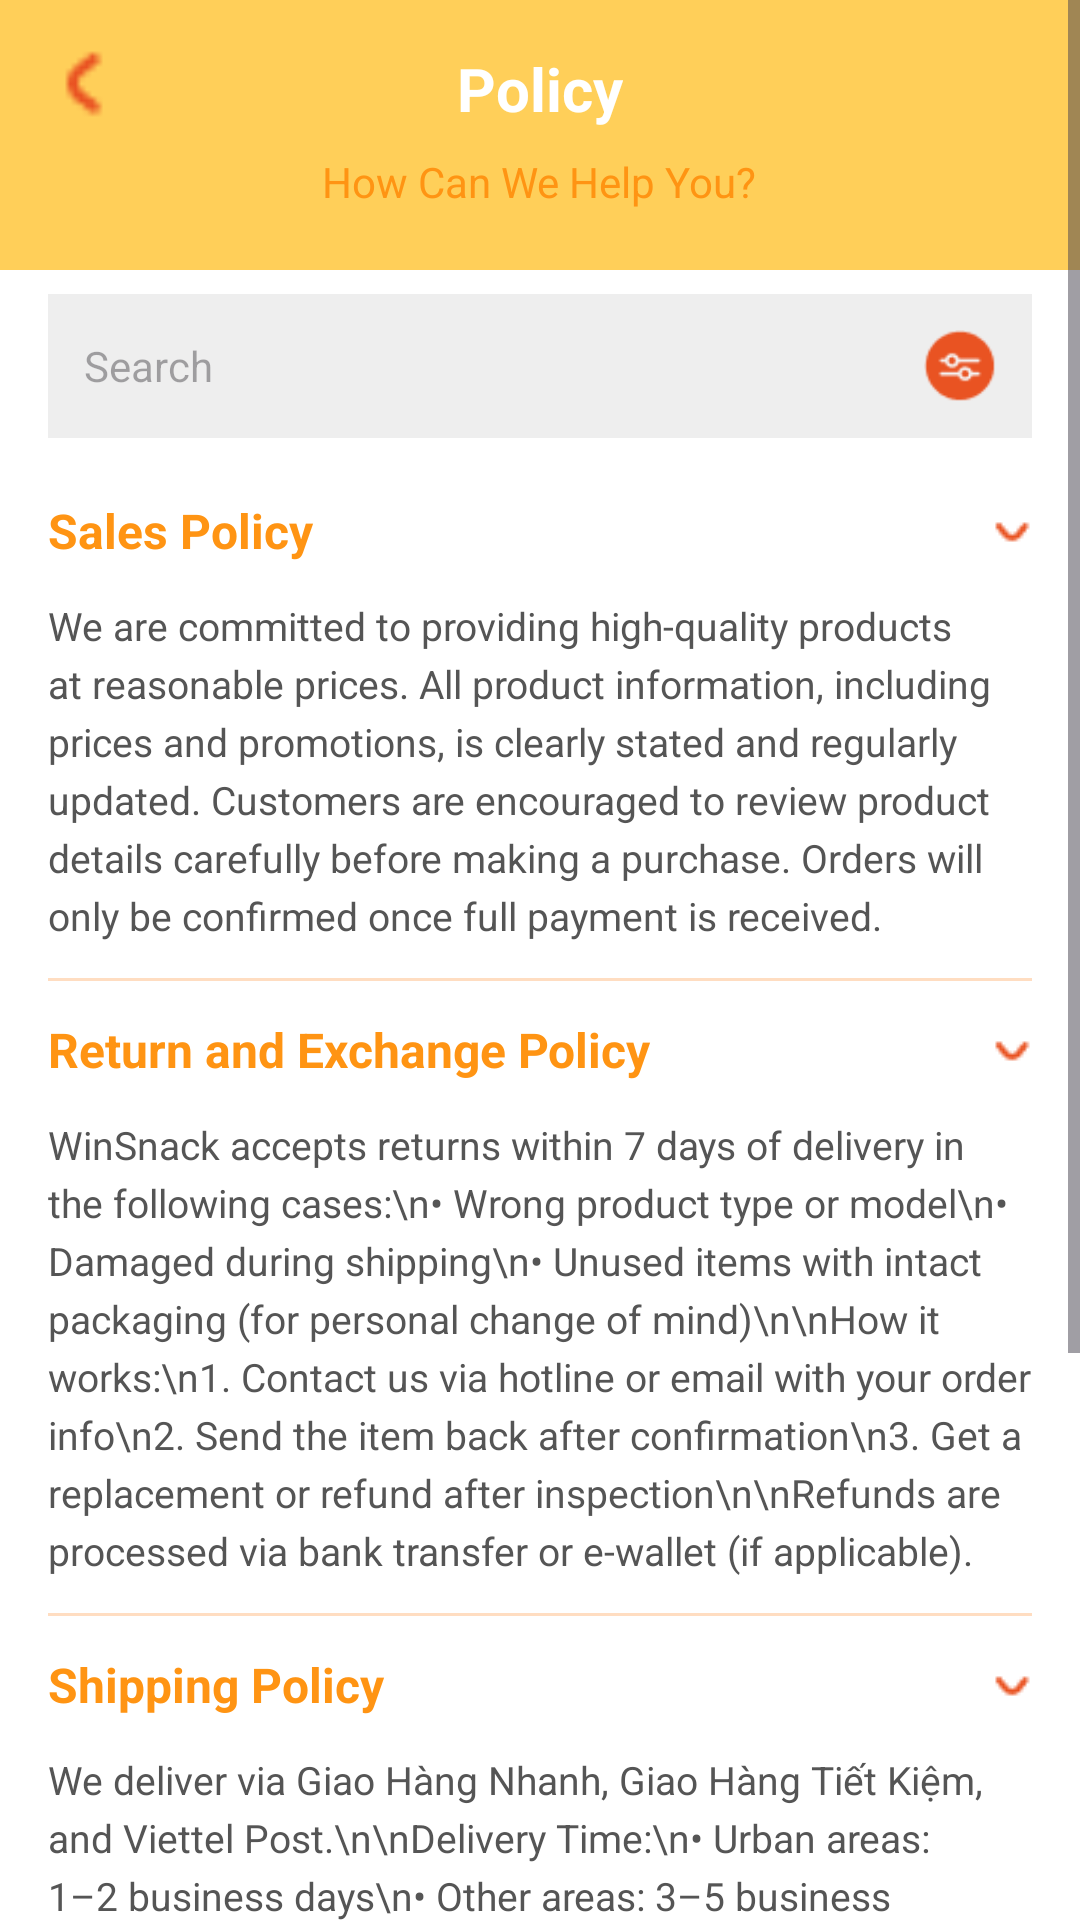

Android layout source for this screen:
<!-- AndroidManifest.xml: application theme Theme.WinSnackGroup2 -->
<!-- res/layout/activity_policy.xml -->
<?xml version="1.0" encoding="utf-8"?>
<ScrollView xmlns:android="http://schemas.android.com/apk/res/android"
    android:layout_width="match_parent"
    android:layout_height="match_parent"
    android:background="#FFFFFF">

    <LinearLayout
        android:layout_width="match_parent"
        android:layout_height="wrap_content"
        android:orientation="vertical">

        
        <RelativeLayout
            android:layout_width="match_parent"
            android:layout_height="wrap_content"
            android:background="#FFCF59"
            android:padding="16dp">

            <ImageView
                android:id="@+id/btnBack"
                android:layout_width="24dp"
                android:layout_height="24dp"
                android:src="@drawable/ic_back"
                android:layout_alignParentStart="true" />

            <TextView
                android:id="@+id/tv_title"
                android:layout_width="wrap_content"
                android:layout_height="wrap_content"
                android:layout_centerHorizontal="true"
                android:text="Policy"
                android:textSize="20sp"
                android:textStyle="bold"
                android:textColor="#FFFFFF" />

            <TextView
                android:layout_width="wrap_content"
                android:layout_height="wrap_content"
                android:layout_below="@id/tv_title"
                android:layout_centerHorizontal="true"
                android:text="How Can We Help You?"
                android:textAlignment="center"
                android:textColor="#FF9413"
                android:textSize="14sp"
                android:layout_marginTop="8dp"
                android:paddingBottom="4dp" />
        </RelativeLayout>

        
        <LinearLayout
            android:layout_width="match_parent"
            android:layout_height="wrap_content"
            android:orientation="horizontal"
            android:layout_marginHorizontal="16dp"
            android:layout_marginTop="8dp"
            android:background="#F6F6F6"
            android:padding="12dp"
            android:backgroundTint="#EEEEEE"
            android:gravity="center_vertical"
            android:layout_marginBottom="8dp">

            <EditText
                android:layout_width="0dp"
                android:layout_height="wrap_content"
                android:layout_weight="1"
                android:hint="Search"
                android:background="@null"
                android:padding="0dp"
                android:textSize="14sp" />

            <ImageView
                android:layout_width="24dp"
                android:layout_height="24dp"
                android:src="@drawable/ic_filter"
                android:layout_marginStart="12dp" />
        </LinearLayout>

        
        <LinearLayout
            android:layout_width="match_parent"
            android:layout_height="wrap_content"
            android:orientation="vertical"
            android:paddingHorizontal="16dp">

            
            <TextView
                android:layout_width="match_parent"
                android:layout_height="wrap_content"
                android:text="Sales Policy"
                android:textColor="#FF9413"
                android:textStyle="bold"
                android:textSize="16sp"
                android:drawableEnd="@drawable/ic_dropdown"
                android:gravity="center_vertical"
                android:drawablePadding="8dp"
                android:paddingVertical="12dp" />
            <TextView
                android:layout_width="match_parent"
                android:layout_height="wrap_content"
                android:text="We are committed to providing high-quality products at reasonable prices. All product information, including prices and promotions, is clearly stated and regularly updated. Customers are encouraged to review product details carefully before making a purchase. Orders will only be confirmed once full payment is received."
                android:textColor="#555555"
                android:textSize="13sp"
                android:lineSpacingExtra="4dp"
                android:paddingBottom="12dp" />
            <View android:layout_width="match_parent" android:layout_height="1dp" android:background="#FFDDC1" />

            
            <TextView
                android:layout_width="match_parent"
                android:layout_height="wrap_content"
                android:text="Return and Exchange Policy"
                android:textColor="#FF9413"
                android:textStyle="bold"
                android:textSize="16sp"
                android:drawableEnd="@drawable/ic_dropdown"
                android:gravity="center_vertical"
                android:drawablePadding="8dp"
                android:paddingVertical="12dp" />
            <TextView
                android:layout_width="match_parent"
                android:layout_height="wrap_content"
                android:text="WinSnack accepts returns within 7 days of delivery in the following cases:\n• Wrong product type or model\n• Damaged during shipping\n• Unused items with intact packaging (for personal change of mind)\n\nHow it works:\n1. Contact us via hotline or email with your order info\n2. Send the item back after confirmation\n3. Get a replacement or refund after inspection\n\nRefunds are processed via bank transfer or e-wallet (if applicable)."
                android:textColor="#555555"
                android:textSize="13sp"
                android:lineSpacingExtra="4dp"
                android:paddingBottom="12dp" />
            <View android:layout_width="match_parent" android:layout_height="1dp" android:background="#FFDDC1" />

            
            <TextView
                android:layout_width="match_parent"
                android:layout_height="wrap_content"
                android:text="Shipping Policy"
                android:textColor="#FF9413"
                android:textStyle="bold"
                android:textSize="16sp"
                android:drawableEnd="@drawable/ic_dropdown"
                android:gravity="center_vertical"
                android:drawablePadding="8dp"
                android:paddingVertical="12dp" />
            <TextView
                android:layout_width="match_parent"
                android:layout_height="wrap_content"
                android:text="We deliver via Giao Hàng Nhanh, Giao Hàng Tiết Kiệm, and Viettel Post.\n\nDelivery Time:\n• Urban areas: 1–2 business days\n• Other areas: 3–5 business days\n\nShipping Fee:\nCalculated at checkout.\n\nFree shipping for orders from 50,000 VND.\n\nOptions:\n• Standard Shipping\n• Express Shipping (Ho Chi Minh City only)"
                android:textColor="#555555"
                android:textSize="13sp"
                android:lineSpacingExtra="4dp"
                android:paddingBottom="12dp" />
            <View android:layout_width="match_parent" android:layout_height="1dp" android:background="#FFDDC1" />

            
            <TextView
                android:layout_width="match_parent"
                android:layout_height="wrap_content"
                android:text="Privacy Policy"
                android:textColor="#FF9413"
                android:textStyle="bold"
                android:textSize="16sp"
                android:drawableEnd="@drawable/ic_dropdown"
                android:gravity="center_vertical"
                android:drawablePadding="8dp"
                android:paddingVertical="12dp" />
            <TextView
                android:layout_width="match_parent"
                android:layout_height="wrap_content"
                android:text="We are committed to protecting your personal information. All customer data collected during the ordering and payment process is kept confidential and used solely for order processing, customer service, and internal analytics. We do not sell or share your information with third parties without your consent."
                android:textColor="#555555"
                android:textSize="13sp"
                android:lineSpacingExtra="4dp"
                android:paddingBottom="16dp" />
            <View android:layout_width="match_parent" android:layout_height="1dp" android:background="#FFDDC1" />

        </LinearLayout>
    </LinearLayout>
</ScrollView>
<!-- resources referenced by this layout -->
<resources>
  <!-- drawable ic_back: png bitmap (drawable, 312 bytes) -->
  <!-- drawable ic_dropdown: png bitmap (drawable, 296 bytes) -->
  <!-- drawable ic_filter: png bitmap (drawable, 1053 bytes) -->
  <style name="Theme.WinSnackGroup2" parent="Base.Theme.WinSnackGroup2" />
  <style name="Base.Theme.WinSnackGroup2" parent="Theme.Material3.DayNight.NoActionBar">
          
          
          <item name="colorPrimary">#FF5722</item> 
          <item name="colorSecondary">#FFE0C2</item> 
          <item name="colorPrimaryVariant">#FF9800</item> 
          <item name="colorOnPrimary">#FFFFFF</item> 
          <item name="colorAccent">#FF5722</item> 
          
          <item name="materialButtonStyle">@style/Widget.Material3.Button.OutlinedButton</item>
      </style>
</resources>
